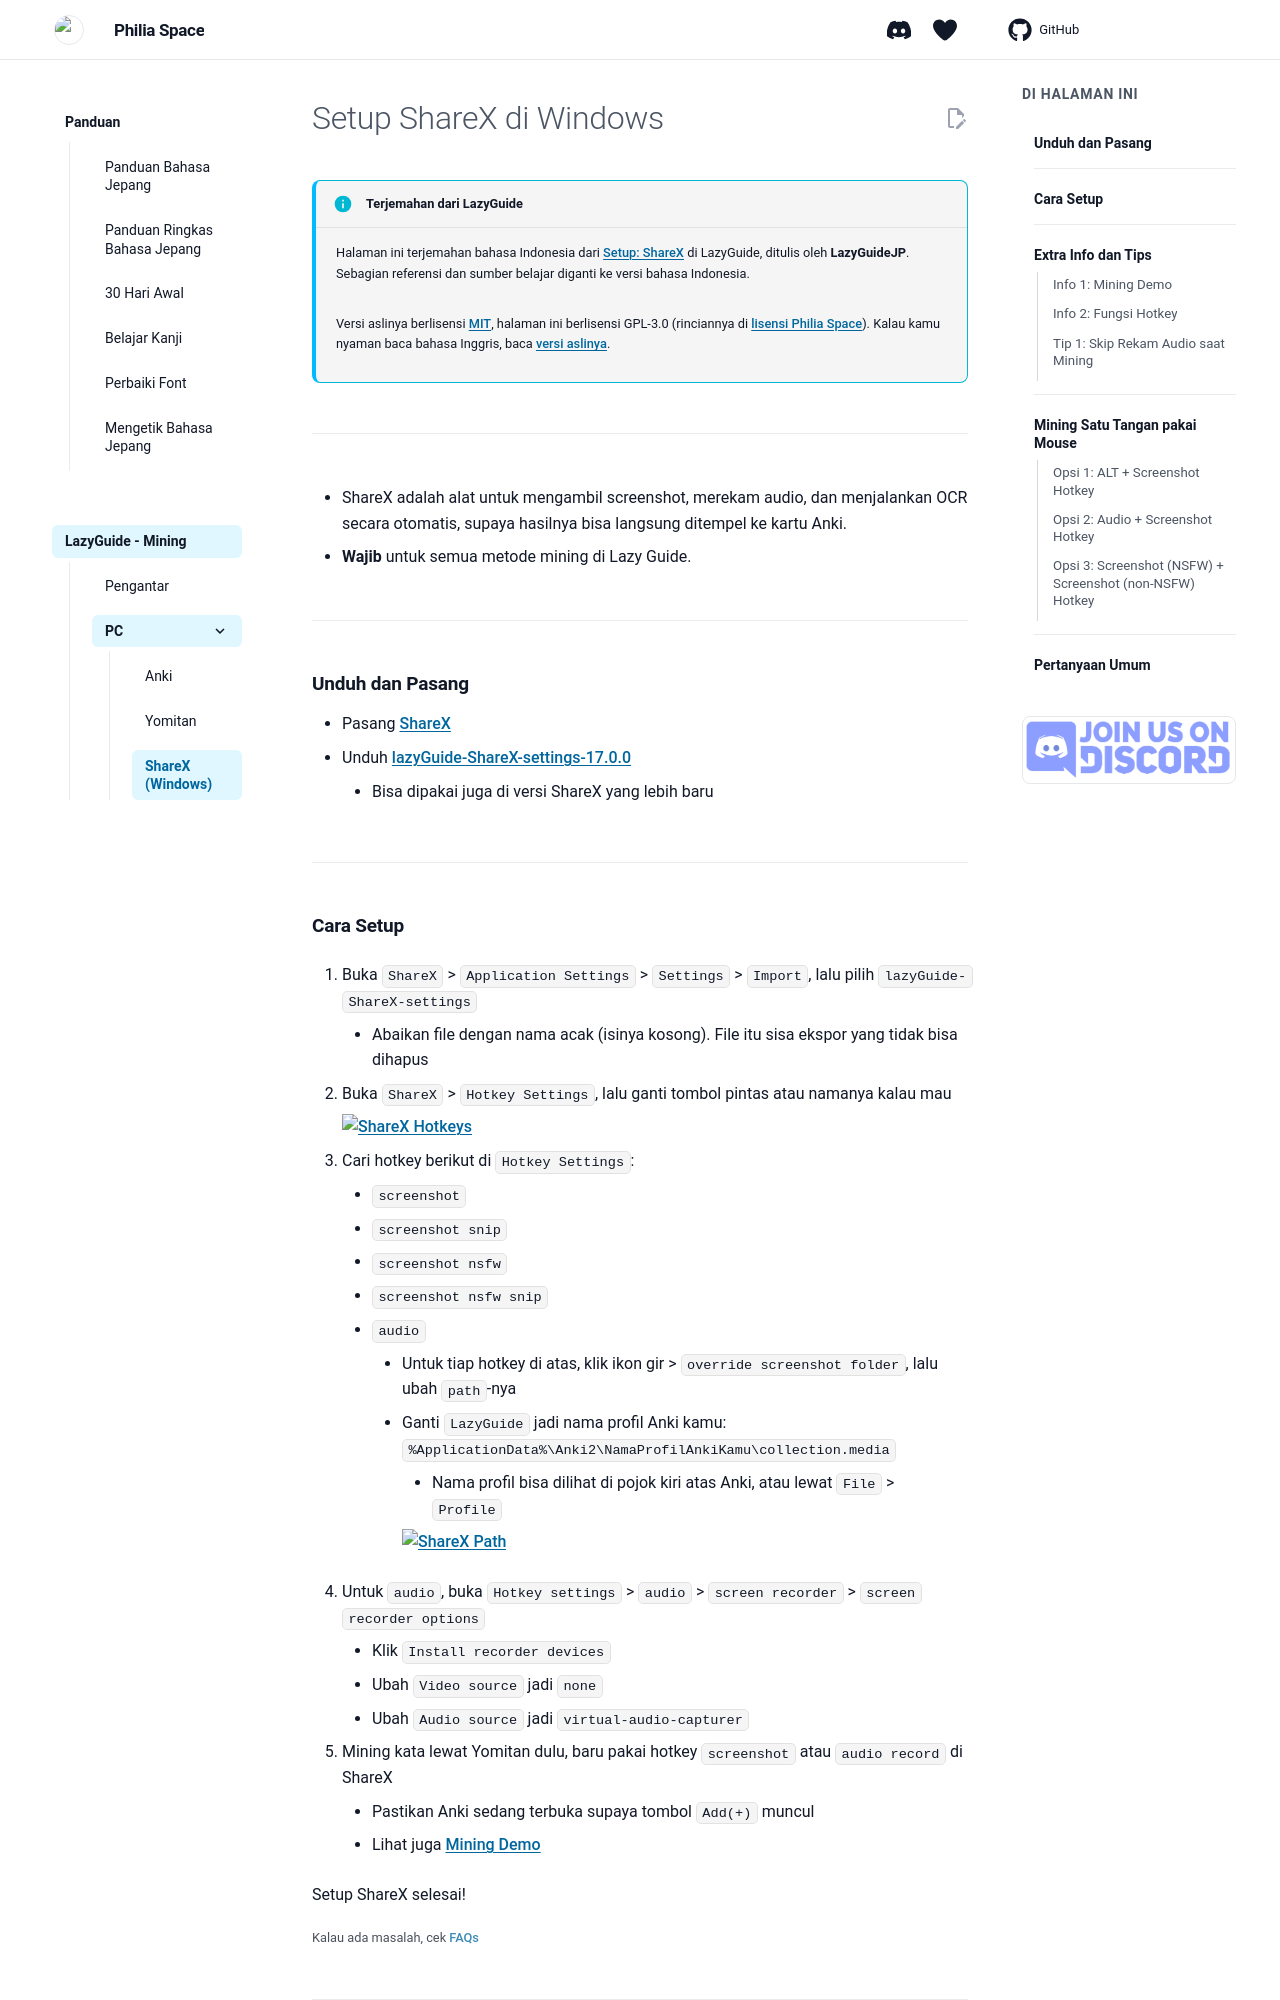

repository: Philia-Space/philiaspace.my.id · page: setup-ShareX-pc/index.html · generator: mkdocs

---
title: "Setup ShareX untuk Mining di Windows"
description: "Atur ShareX di Windows untuk screenshot, rekam audio, dan OCR otomatis, supaya hasilnya langsung masuk ke kartu Anki. Wajib untuk mining LazyGuide."
---
<!-- upstream: setupShareX @ 2025-11-27 -->
# Setup ShareX di Windows

!!! info "Terjemahan dari LazyGuide"
    Halaman ini terjemahan bahasa Indonesia dari [Setup: ShareX](https://lazyguidejp.github.io/jp-lazy-guide/setupShareX/) di LazyGuide, ditulis oleh **LazyGuideJP**. Sebagian referensi dan sumber belajar diganti ke versi bahasa Indonesia.

    Versi aslinya berlisensi [MIT](https://github.com/LazyGuideJP/lazyguidejp.github.io/blob/main/LICENSE), halaman ini berlisensi GPL-3.0 (rinciannya di [lisensi Philia Space](https://github.com/Philia-Space/philiaspace.my.id/blob/main/LICENSE.docs.md)). Kalau kamu nyaman baca bahasa Inggris, baca [versi aslinya](https://lazyguidejp.github.io/jp-lazy-guide/setupShareX/).

---

- ShareX adalah alat untuk mengambil screenshot, merekam audio, dan menjalankan OCR secara otomatis, supaya hasilnya bisa langsung ditempel ke kartu Anki.
- **Wajib** untuk semua metode mining di Lazy Guide.

---

## Unduh dan Pasang

- Pasang [ShareX](https://getsharex.com/)
- Unduh [lazyGuide-ShareX-settings-17.0.0](https://drive.google.com/drive/folders/1vxkbfe7tr27NxWP5baFaLLmqnExt-3Ba?usp=sharing)  
    - Bisa dipakai juga di versi ShareX yang lebih baru

---

## Cara Setup

1. Buka `ShareX` > `Application Settings` > `Settings` > `Import`, lalu pilih `lazyGuide-ShareX-settings`
    - Abaikan file dengan nama acak (isinya kosong). File itu sisa ekspor yang tidak bisa dihapus

2. Buka `ShareX` > `Hotkey Settings`, lalu ganti tombol pintas atau namanya kalau mau

     ![ShareX Hotkeys](img/sharex-hotkeys.png){height=300 width=600}

3. Cari hotkey berikut di `Hotkey Settings`:
     - `screenshot`
     - `screenshot snip`
     - `screenshot nsfw`
     - `screenshot nsfw snip`
     - `audio`
        - Untuk tiap hotkey di atas, klik ikon gir > `override screenshot folder`, lalu ubah `path`-nya
        - Ganti `LazyGuide` jadi nama profil Anki kamu:  
         `%ApplicationData%\Anki2\NamaProfilAnkiKamu\collection.media`
            - Nama profil bisa dilihat di pojok kiri atas Anki, atau lewat `File` > `Profile`
 
             ![ShareX Path](img/sharex-path.png){height=150 width=300}

4. Untuk `audio`, buka `Hotkey settings` > `audio` > `screen recorder` > `screen recorder options`  
     - Klik `Install recorder devices`
     - Ubah `Video source` jadi `none`
     - Ubah `Audio source` jadi `virtual-audio-capturer`

5. Mining kata lewat Yomitan dulu, baru pakai hotkey `screenshot` atau `audio record` di ShareX
     - Pastikan Anki sedang terbuka supaya tombol `Add(+)` muncul
     - Lihat juga [Mining Demo](setup-ShareX-pc.md/#info-1-mining-demo)

Setup ShareX selesai!

<small>Kalau ada masalah, cek [FAQs](setup-ShareX-pc.md/#pertanyaan-umum)</small>

---

## Extra Info dan Tips
